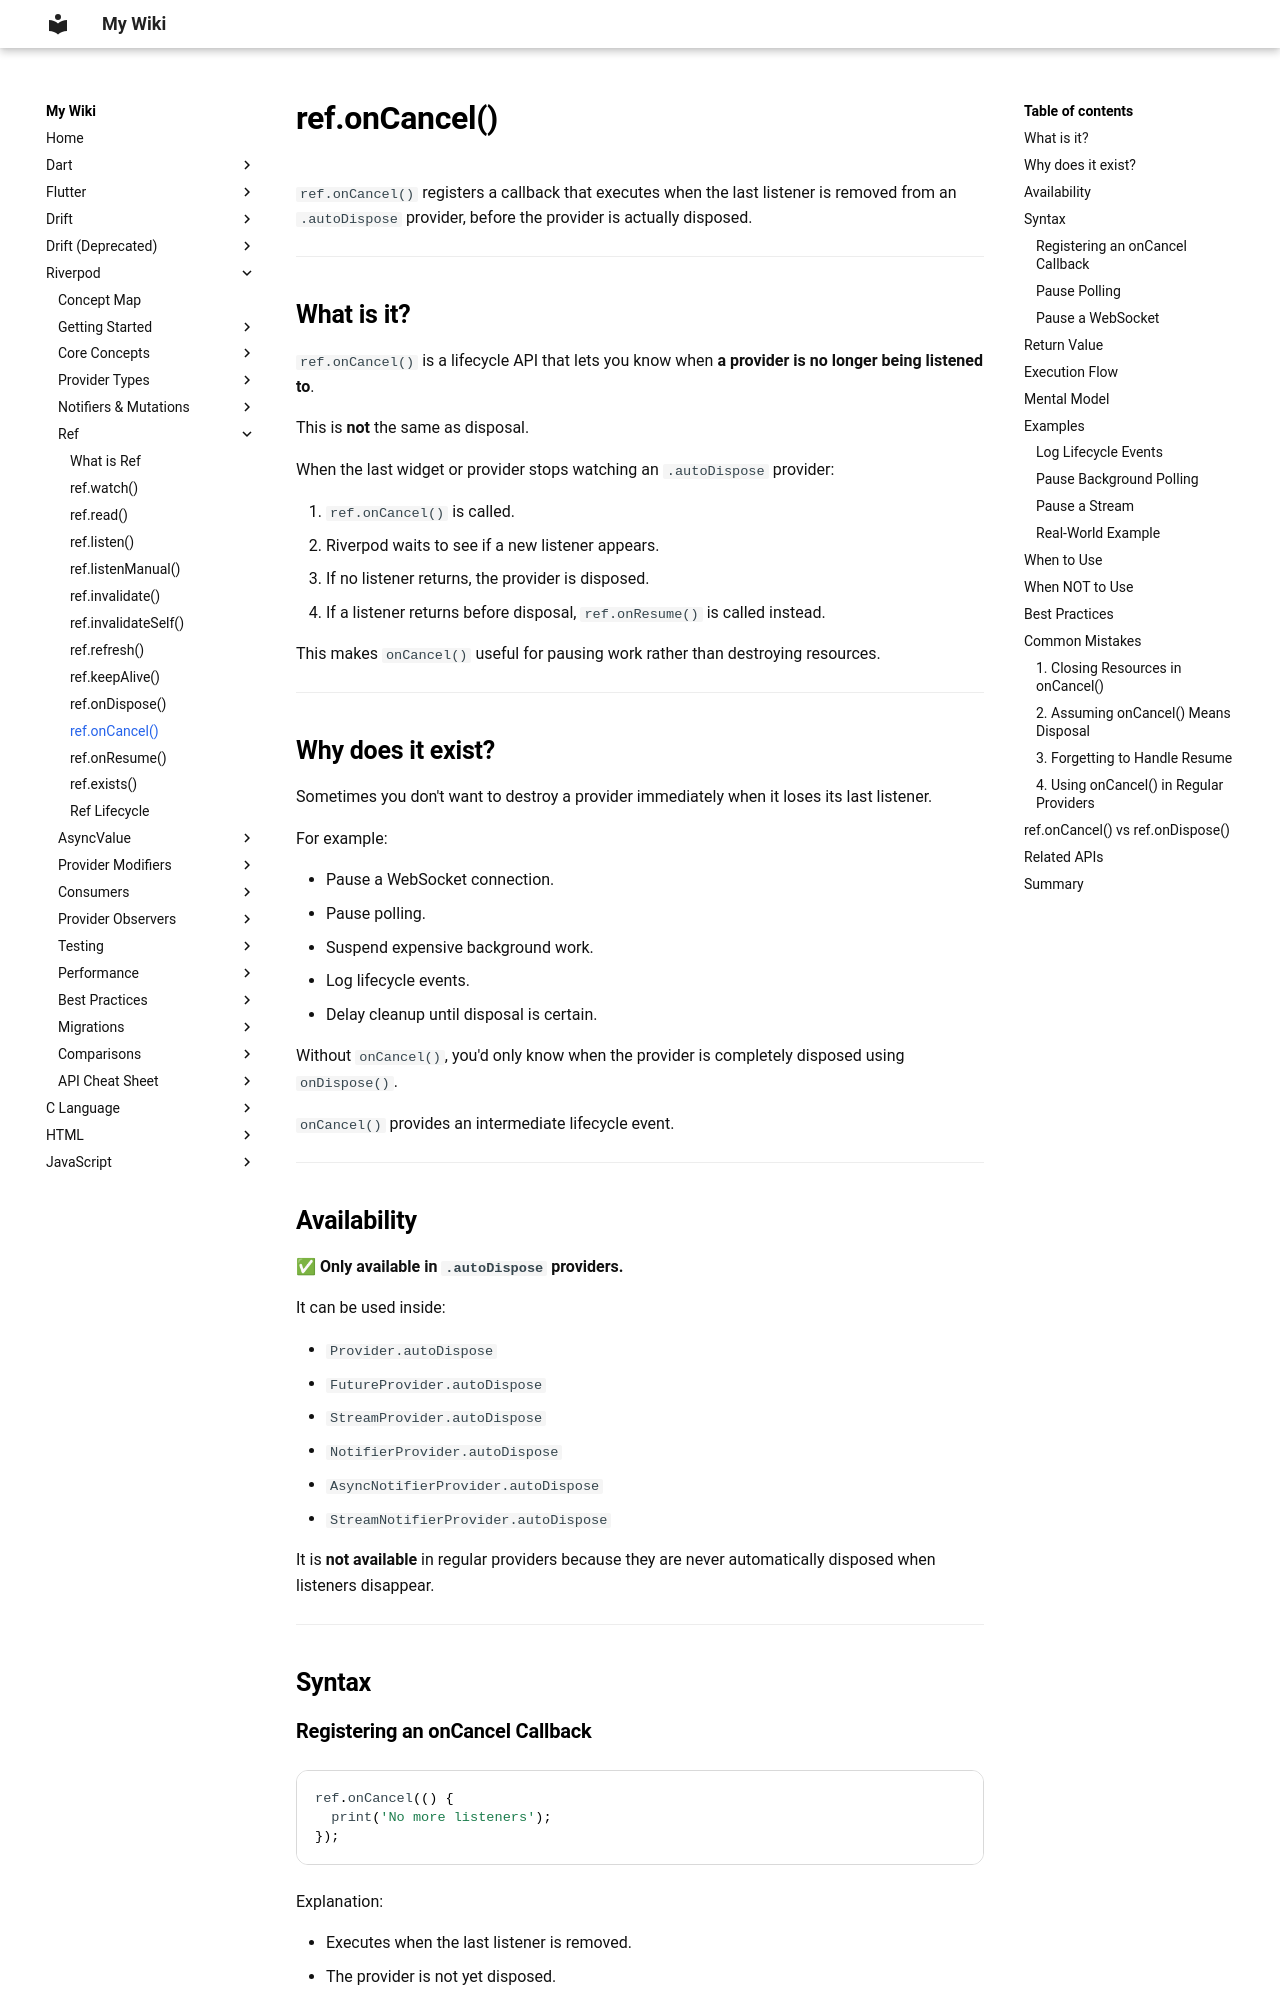

repository: aromalsibu/my-dev-wiki · page: riverpod/05_ref/11_ref_on_cancel/index.html · generator: mkdocs

# ref.onCancel()

`ref.onCancel()` registers a callback that executes when the last listener is removed from an `.autoDispose` provider, before the provider is actually disposed.

---

## What is it?

`ref.onCancel()` is a lifecycle API that lets you know when **a provider is no longer being listened to**.

This is **not** the same as disposal.

When the last widget or provider stops watching an `.autoDispose` provider:

1. `ref.onCancel()` is called.
2. Riverpod waits to see if a new listener appears.
3. If no listener returns, the provider is disposed.
4. If a listener returns before disposal, `ref.onResume()` is called instead.

This makes `onCancel()` useful for pausing work rather than destroying resources.

---

## Why does it exist?

Sometimes you don't want to destroy a provider immediately when it loses its last listener.

For example:

- Pause a WebSocket connection.
- Pause polling.
- Suspend expensive background work.
- Log lifecycle events.
- Delay cleanup until disposal is certain.

Without `onCancel()`, you'd only know when the provider is completely disposed using `onDispose()`.

`onCancel()` provides an intermediate lifecycle event.

---
